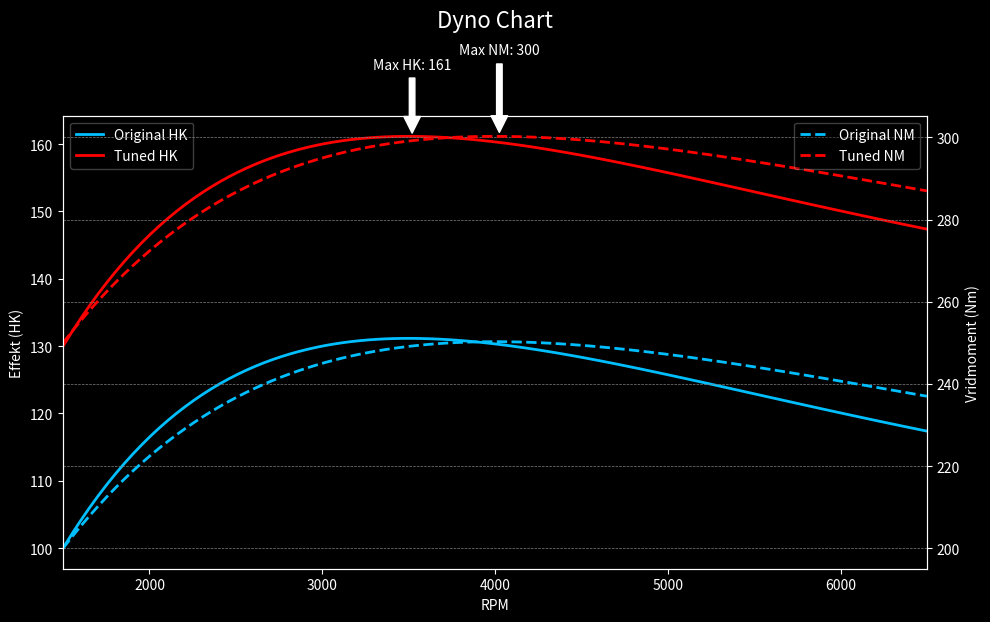

Generate this figure with matplotlib: (Note: this script raises an exception after producing the figure.)

import matplotlib.pyplot as plt
import numpy as np

rpm = np.linspace(1500, 6500, 100)
original_hk = 0.02 * (rpm - 1500) * np.exp(-0.0005 * (rpm - 3000)) + 100
tuned_hk = original_hk + 30
original_nm = 0.03 * (rpm - 1500) * np.exp(-0.0004 * (rpm - 3000)) + 200
tuned_nm = original_nm + 50

max_hk = np.max(tuned_hk)
max_hk_rpm = rpm[np.argmax(tuned_hk)]
max_nm = np.max(tuned_nm)
max_nm_rpm = rpm[np.argmax(tuned_nm)]

plt.style.use("dark_background")
fig, ax1 = plt.subplots(figsize=(10, 6))
ax1.plot(rpm, original_hk, 'deepskyblue', label='Original HK', linewidth=2)
ax1.plot(rpm, tuned_hk, 'red', label='Tuned HK', linewidth=2)
ax1.set_xlabel("RPM")
ax1.set_ylabel("Effekt (HK)", color="white")
ax1.tick_params(axis="y", labelcolor="white")
ax1.tick_params(axis="x", colors="white")
ax1.set_xlim(1500, 6500)

ax2 = ax1.twinx()
ax2.plot(rpm, original_nm, 'deepskyblue', linestyle='--', label='Original NM', linewidth=2)
ax2.plot(rpm, tuned_nm, 'red', linestyle='--', label='Tuned NM', linewidth=2)
ax2.set_ylabel("Vridmoment (Nm)", color="white")
ax2.tick_params(axis="y", labelcolor="white")

ax1.annotate(f"Max HK: {int(max_hk)}", xy=(max_hk_rpm, max_hk),
             xytext=(max_hk_rpm, max_hk + 10),
             arrowprops=dict(facecolor='white', shrink=0.05), color="white", ha="center")
ax2.annotate(f"Max NM: {int(max_nm)}", xy=(max_nm_rpm, max_nm),
             xytext=(max_nm_rpm, max_nm + 20),
             arrowprops=dict(facecolor='white', shrink=0.05), color="white", ha="center")

fig.tight_layout()
fig.suptitle("Dyno Chart", color="white", fontsize=16, y=1.03)
ax1.legend(loc="upper left", facecolor='black', framealpha=0.3)
ax2.legend(loc="upper right", facecolor='black', framealpha=0.3)
plt.grid(color='gray', linestyle='--', linewidth=0.5)
plt.savefig("server/data/dyno_chart_preview.png", dpi=150, bbox_inches="tight")
